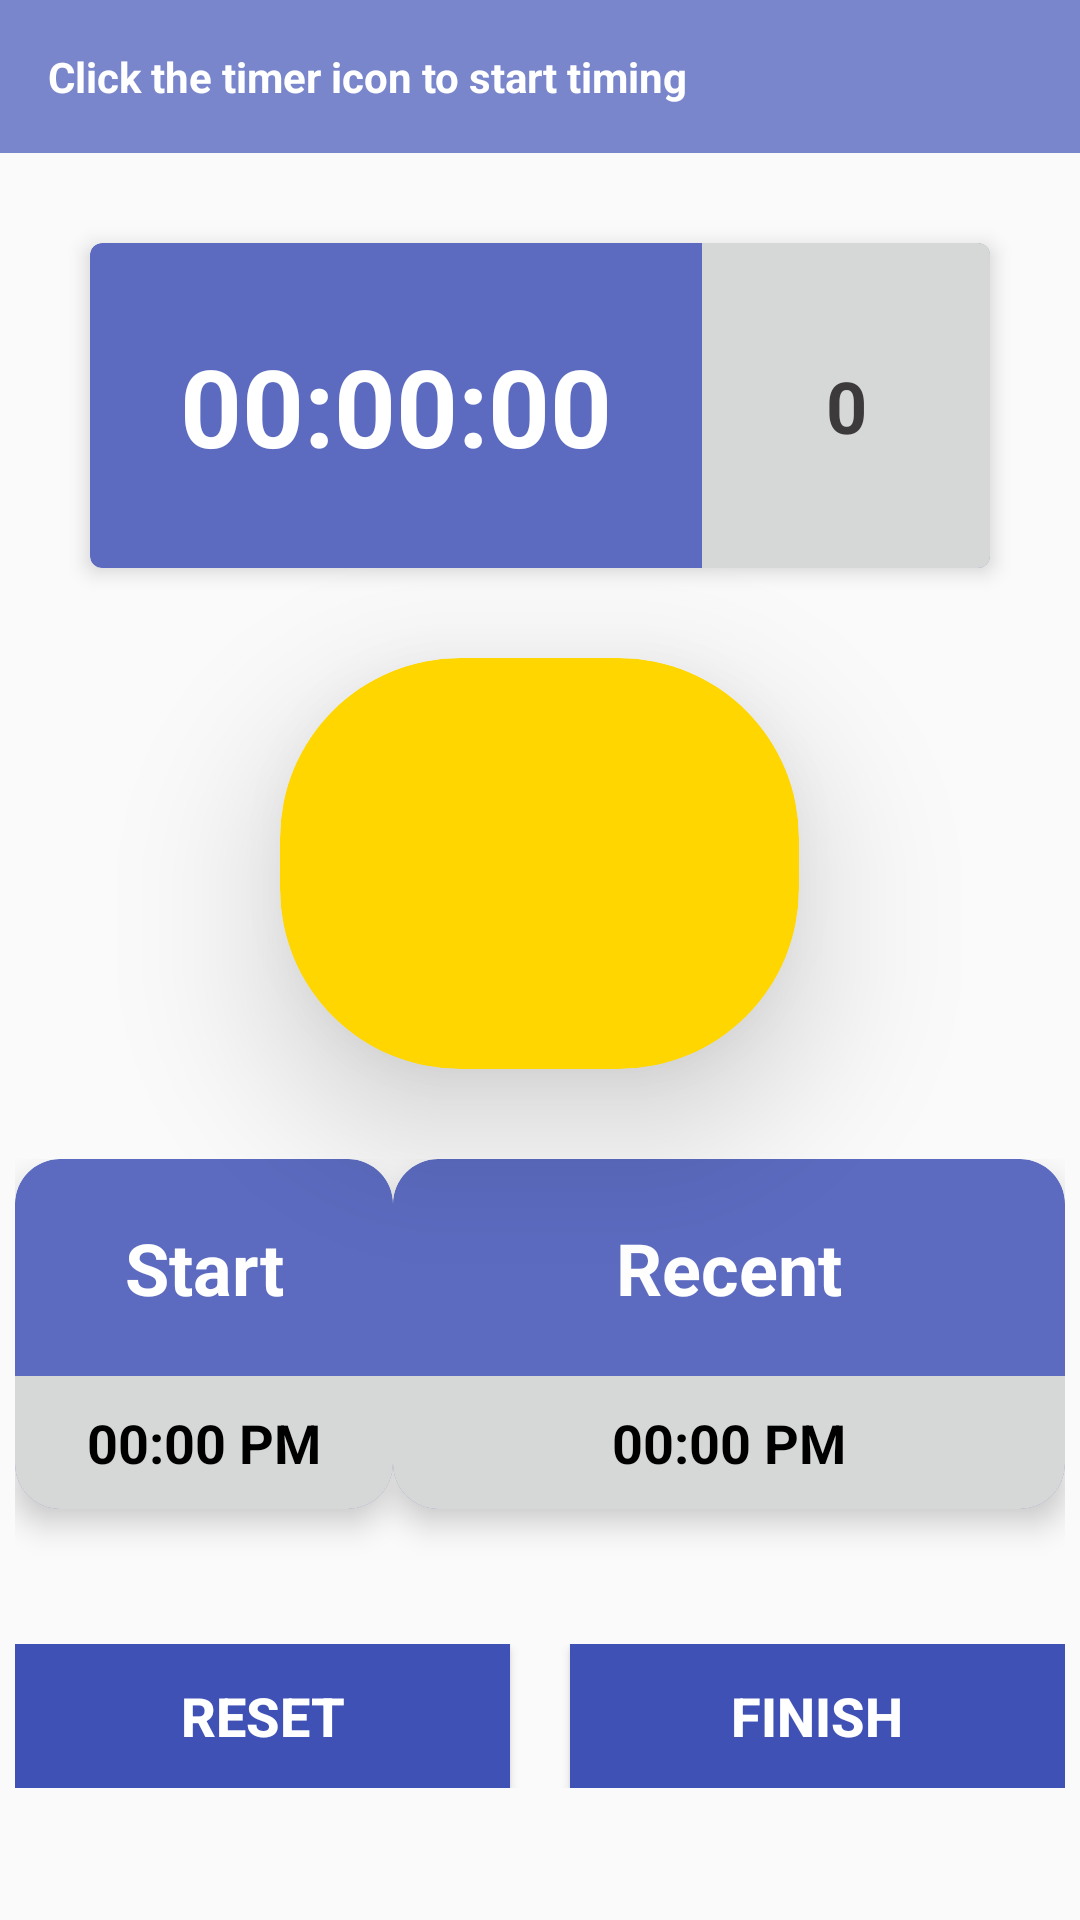

This screen was rendered from an Android layout file. Write that file and the resources it references.
<!-- AndroidManifest.xml: application theme AppTheme -->
<!-- res/layout/fragment_contraction_timer_main.xml -->
<?xml version="1.0" encoding="utf-8"?>
<ScrollView xmlns:android="http://schemas.android.com/apk/res/android"
    xmlns:app="http://schemas.android.com/apk/res-auto"
    android:layout_width="match_parent" android:layout_height="match_parent">

    <LinearLayout
        android:layout_width="match_parent"
        android:layout_height="wrap_content"
        android:orientation="vertical"
        android:paddingBottom="10dp">

        <TextView
            android:id="@+id/labelContractionTimerStatus"
            android:layout_width="match_parent"
            android:layout_height="wrap_content"
            android:background="#7986cb"
            android:padding="16dp"
            android:text="@string/initial_contraction_timer_status_message"
            android:textColor="#FFFFFF"
            android:textStyle="bold"
            app:layout_constraintEnd_toEndOf="parent"
            app:layout_constraintStart_toStartOf="parent"
            app:layout_constraintTop_toTopOf="parent" />

        <androidx.cardview.widget.CardView
            android:layout_width="match_parent"
            android:layout_height="wrap_content"
            android:layout_gravity="center_horizontal"
            android:layout_marginLeft="30dp"
            android:layout_marginTop="30dp"
            android:layout_marginRight="30dp"
            app:cardBackgroundColor="#5c6bc0"
            app:cardCornerRadius="4dp"
            app:cardElevation="4dp">

            <LinearLayout
                android:layout_width="match_parent"
                android:layout_height="match_parent"
                android:orientation="horizontal">

                <TextView
                    android:id="@+id/labelContractionTimerTime"
                    android:layout_width="wrap_content"
                    android:layout_height="wrap_content"
                    android:padding="30dp"
                    android:text="@string/initial_timer_value"
                    android:textAlignment="center"
                    android:textColor="#FFFFFF"
                    android:textSize="36sp"
                    android:textStyle="bold" />

                <TextView
                    android:id="@+id/labelContractions"
                    android:layout_width="0dp"
                    android:layout_height="match_parent"
                    android:layout_weight="1"
                    android:background="?attr/colorButtonNormal"
                    android:gravity="center_vertical"
                    android:padding="30dp"
                    android:text="0"
                    android:textAlignment="center"
                    android:textColor="#3C3A3A"
                    android:textSize="24sp"
                    android:textStyle="bold"
                    app:autoSizeTextType="uniform" />
            </LinearLayout>

        </androidx.cardview.widget.CardView>

        <androidx.cardview.widget.CardView
            android:id="@+id/cardStartContractionTiming"
            android:layout_width="wrap_content"
            android:layout_height="wrap_content"
            android:layout_gravity="center_horizontal"
            android:layout_marginTop="30dp"
            android:clickable="true"
            android:foreground="?android:selectableItemBackground"
            app:cardBackgroundColor="@color/colorAccent"
            app:cardCornerRadius="60dp"
            app:cardElevation="30dp"
            app:layout_constraintTop_toBottomOf="@id/labelKickCounterStatus">

            <ImageView
                android:id="@+id/cardStartContractionTimingImage"
                android:layout_width="141dp"
                android:layout_height="105dp"
                android:layout_margin="16dp"
                android:tint="#020202"
                app:srcCompat="@drawable/ic_timer_white_24dp" />
        </androidx.cardview.widget.CardView>

        <LinearLayout
            android:layout_width="match_parent"
            android:layout_height="match_parent"
            android:layout_marginTop="30dp"
            android:gravity="center_horizontal"
            android:orientation="horizontal"
            android:paddingLeft="5dp"
            android:paddingRight="5dp">

            <androidx.cardview.widget.CardView
                android:layout_width="126dp"
                android:layout_height="wrap_content"
                android:layout_gravity="center_horizontal"
                android:layout_marginTop="30dp"
                app:cardBackgroundColor="#5c6bc0"
                app:cardCornerRadius="15dp"
                app:cardElevation="6dp"
                app:layout_constraintTop_toBottomOf="@id/labelKickCounterStatus">

                <LinearLayout
                    android:layout_width="match_parent"
                    android:layout_height="match_parent"
                    android:orientation="vertical">

                    <TextView
                        android:layout_width="match_parent"
                        android:layout_height="wrap_content"
                        android:gravity="center_horizontal"
                        android:padding="20dp"
                        android:text="@string/start"
                        android:textColor="#FFFFFF"
                        android:textSize="24sp"
                        android:textStyle="bold" />

                    <TextView
                        android:id="@+id/labelStartContractionTimerTime"
                        android:layout_width="match_parent"
                        android:layout_height="wrap_content"
                        android:background="?attr/colorButtonNormal"
                        android:gravity="center_horizontal"
                        android:padding="10dp"
                        android:text="@string/initial_time_label_short"
                        android:textColor="#000000"
                        android:textSize="18sp"
                        android:textStyle="bold" />
                </LinearLayout>
            </androidx.cardview.widget.CardView>

            <androidx.cardview.widget.CardView
                android:layout_width="match_parent"
                android:layout_height="match_parent"
                android:layout_gravity="center_horizontal"
                android:layout_marginTop="30dp"
                app:cardBackgroundColor="#5c6bc0"
                app:cardCornerRadius="15dp"
                app:cardElevation="6dp"
                app:layout_constraintTop_toBottomOf="@id/labelKickCounterStatus">

                <LinearLayout
                    android:layout_width="match_parent"
                    android:layout_height="match_parent"
                    android:orientation="vertical">

                    <TextView
                        android:layout_width="match_parent"
                        android:layout_height="wrap_content"
                        android:gravity="center_horizontal"
                        android:padding="20dp"
                        android:text="@string/recent"
                        android:textColor="#FFFFFF"
                        android:textSize="24sp"
                        android:textStyle="bold" />

                    <TextView
                        android:id="@+id/labelRecentContractionTime"
                        android:layout_width="match_parent"
                        android:layout_height="wrap_content"
                        android:background="?attr/colorButtonNormal"
                        android:gravity="center_horizontal"
                        android:padding="10dp"
                        android:text="@string/initial_time_label_short"
                        android:textColor="#000000"
                        android:textSize="18sp"
                        android:textStyle="bold" />
                </LinearLayout>
            </androidx.cardview.widget.CardView>
        </LinearLayout>

        <LinearLayout
            android:layout_width="match_parent"
            android:layout_height="match_parent"
            android:layout_gravity="bottom|center_horizontal"
            android:layout_marginLeft="5dp"
            android:layout_marginTop="15dp"
            android:layout_marginRight="5dp"
            android:layout_marginBottom="5dp"
            android:gravity="bottom|center_horizontal"
            android:orientation="horizontal">

            <Button
                android:id="@+id/btnResetContractionTimer"
                android:layout_width="wrap_content"
                android:layout_height="wrap_content"
                android:layout_marginRight="20dp"
                android:layout_weight="1"
                android:background="@color/colorPrimary"
                android:foreground="?android:selectableItemBackground"
                android:text="@string/reset"
                android:textColor="#FFFFFF"
                android:textSize="18sp"
                android:textStyle="bold" />

            <Button
                android:id="@+id/btnFinishContractionTiming"
                android:layout_width="wrap_content"
                android:layout_height="wrap_content"
                android:layout_weight="1"
                android:background="@color/colorPrimary"
                android:foreground="?android:selectableItemBackground"
                android:text="@string/finish"
                android:textColor="#FFFFFF"
                android:textSize="18sp"
                android:textStyle="bold" />
        </LinearLayout>
    </LinearLayout>
</ScrollView>
<!-- resources referenced by this layout -->
<resources>
  <color name="colorAccent">#ffd600</color>
  <color name="colorPrimary">#3f51b5</color>
  <string name="finish">Finish</string>
  <string name="initial_contraction_timer_status_message">Click the timer icon to start timing</string>
  <string name="initial_time_label_short">00:00 PM</string>
  <string name="initial_timer_value">00:00:00</string>
  <string name="recent">Recent</string>
  <string name="reset">Reset</string>
  <string name="start">Start</string>
  <style name="AppTheme" parent="Theme.AppCompat.Light.NoActionBar">
          
          <item name="colorPrimary">@color/colorPrimary</item>
          <item name="colorPrimaryDark">@color/colorPrimaryDark</item>
          <item name="colorAccent">@color/colorAccent</item>
      </style>
  <color name="colorPrimaryDark">#3949ab</color>
</resources>
